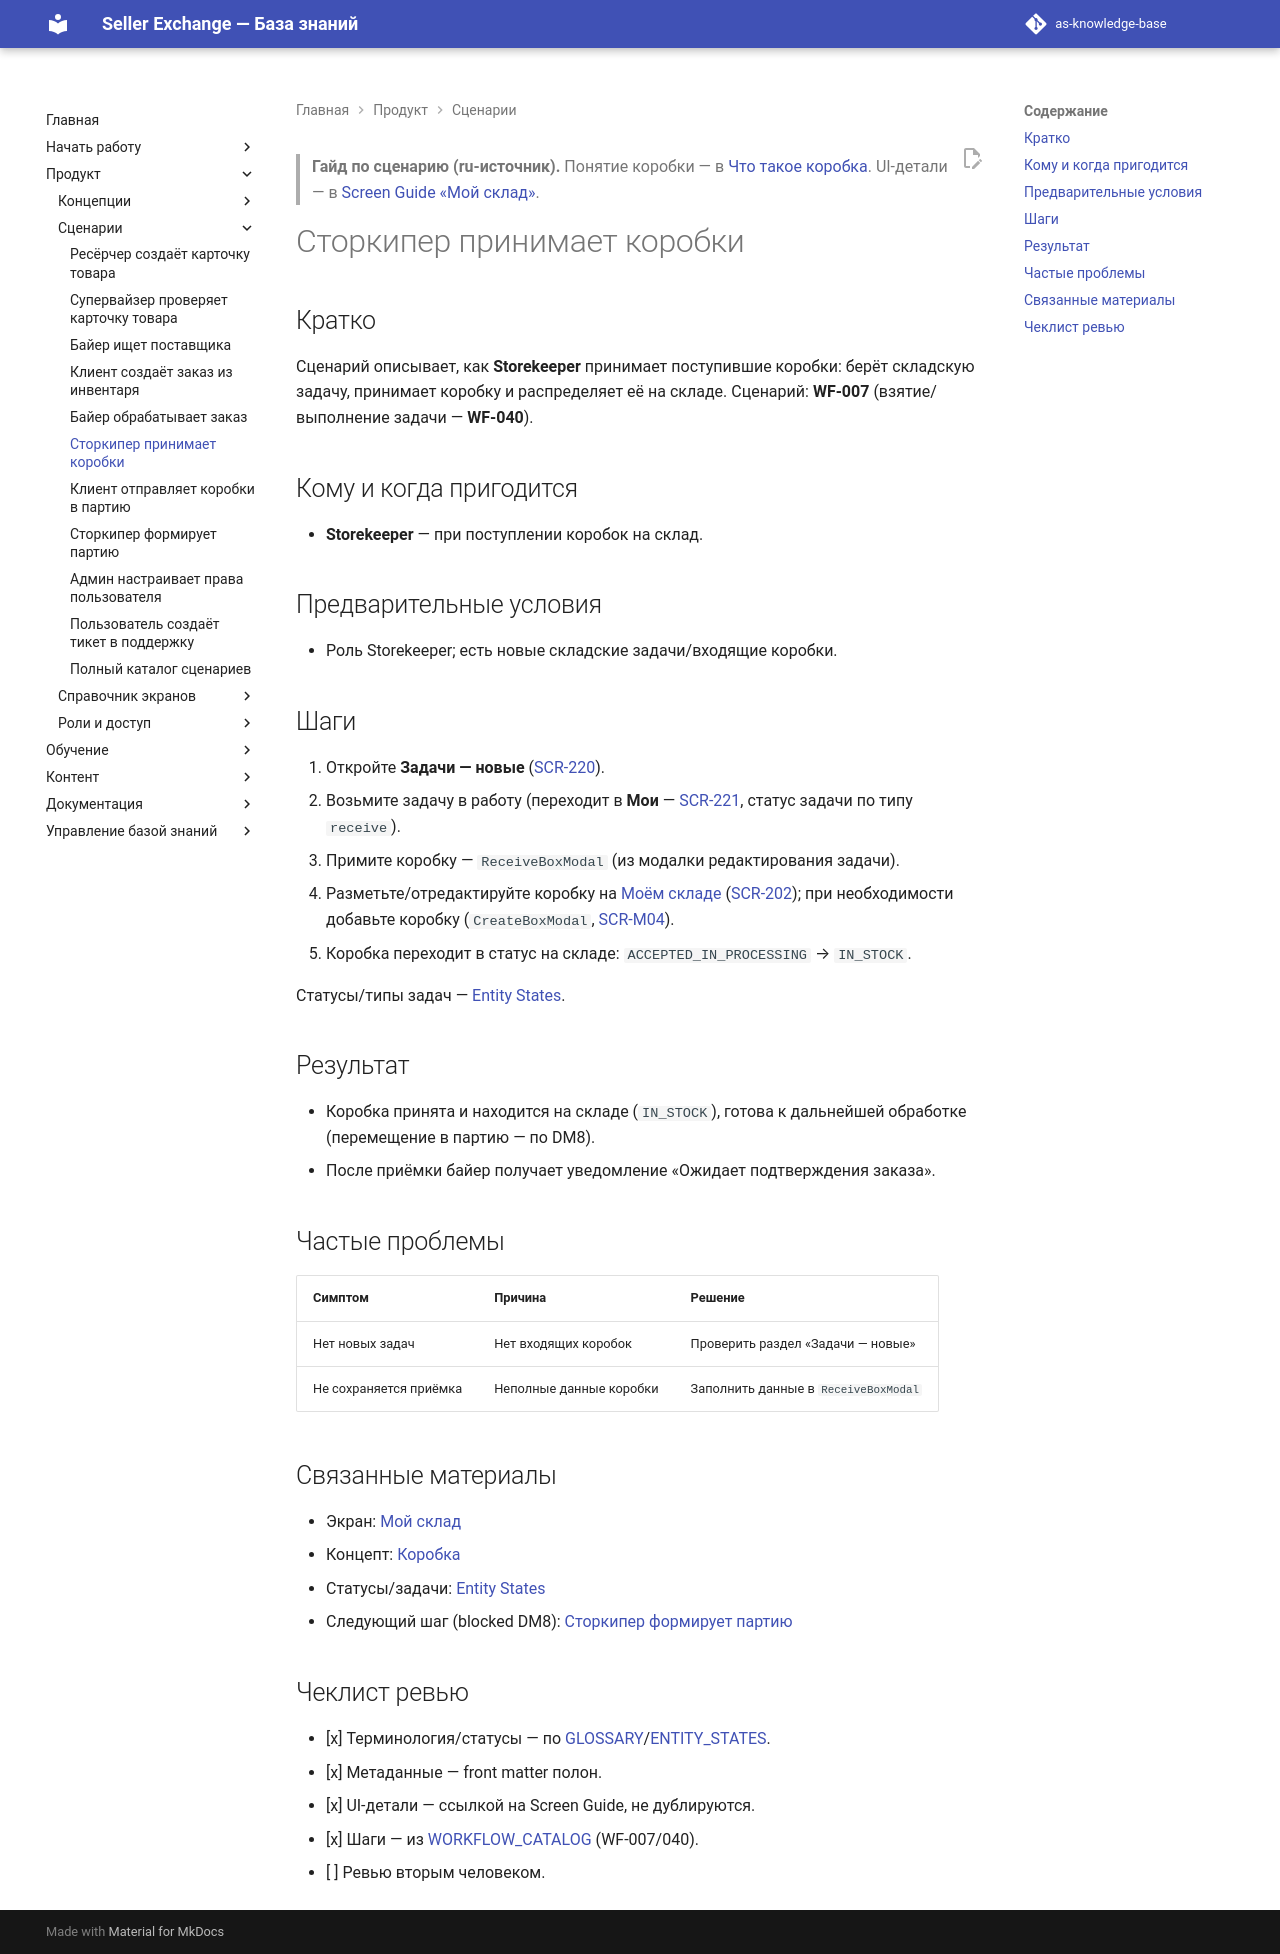

repository: elviradesign-ux/as-knowledge-base · page: articles/workflows/075-storekeeper-receives-boxes/index.html · generator: mkdocs

---
title: "Сторкипер принимает коробки"
slug: storekeeper-receives-boxes
article_type: Workflow Guide
section: Workflows
status: approved
difficulty: beginner
locale: ru
localization_status: ru-source
audience: [Storekeeper]
roles: [Storekeeper]
modules: [Warehouse, Tasks]
entities: [Box, Warehouse Task, Product]
workflows: [WF-007, WF-040]
related_screens: [SCR-202, SCR-220, SCR-221, SCR-M04]
related_entities: [Box, Warehouse Task, Product]
related_articles: [my-warehouse, 004-box]
seo_title: "Как сторкиперу принять коробки — Seller Exchange"
seo_description: "Пошаговый сценарий: как сторкипер принимает коробки на складе в Seller Exchange — взятие задачи, приёмка и распределение."
owner: TBD
last_updated: 2026-07-03
review_by: 2026-10-03
locales: [en, ru, zh, ua]
source_documents:
  - WORKFLOW_CATALOG.md (WF-007, WF-040)
  - SCREEN_CATALOG.md (SCR-202, SCR-220, SCR-221, SCR-M04)
  - ENTITY_STATES.md (статусы на складе; типы задач)
  - articles/screens/my-warehouse.md, articles/foundations/004-box.md
validation_status: confirmed
---

> **Гайд по сценарию (ru-источник).** Понятие коробки — в
> [Что такое коробка](../foundations/004-box.md). UI-детали — в
> [Screen Guide «Мой склад»](../screens/my-warehouse.md).

# Сторкипер принимает коробки

## Кратко

Сценарий описывает, как **Storekeeper** принимает поступившие коробки: берёт
складскую задачу, принимает коробку и распределяет её на складе. Сценарий:
**WF-007** (взятие/выполнение задачи — **WF-040**).

## Кому и когда пригодится

- **Storekeeper** — при поступлении коробок на склад.

## Предварительные условия

- Роль Storekeeper; есть новые складские задачи/входящие коробки.

## Шаги

1. Откройте **Задачи — новые** ([SCR-220](../../SCREEN_CATALOG.md)).
2. Возьмите задачу в работу (переходит в **Мои** —
   [SCR-221](../../SCREEN_CATALOG.md), статус задачи по типу `receive`).
3. Примите коробку — `ReceiveBoxModal` (из модалки редактирования задачи).
4. Разметьте/отредактируйте коробку на
   [Моём складе](../screens/my-warehouse.md) ([SCR-202](../../SCREEN_CATALOG.md));
   при необходимости добавьте коробку (`CreateBoxModal`,
   [SCR-M04](../../SCREEN_CATALOG.md)).
5. Коробка переходит в статус на складе: `ACCEPTED_IN_PROCESSING` → `IN_STOCK`.

Статусы/типы задач — [Entity States](../../ENTITY_STATES.md).

## Результат

- Коробка принята и находится на складе (`IN_STOCK`), готова к дальнейшей
  обработке (перемещение в партию — по DM8).
- После приёмки байер получает уведомление «Ожидает подтверждения заказа».

## Частые проблемы

| Симптом | Причина | Решение |
|---|---|---|
| Нет новых задач | Нет входящих коробок | Проверить раздел «Задачи — новые» |
| Не сохраняется приёмка | Неполные данные коробки | Заполнить данные в `ReceiveBoxModal` |

## Связанные материалы

- Экран: [Мой склад](../screens/my-warehouse.md)
- Концепт: [Коробка](../foundations/004-box.md)
- Статусы/задачи: [Entity States](../../ENTITY_STATES.md)
- Следующий шаг (blocked DM8): [Сторкипер формирует партию](077-storekeeper-forms-batch.md)

## Чеклист ревью

- [x] Терминология/статусы — по [GLOSSARY](../../GLOSSARY.md)/[ENTITY_STATES](../../ENTITY_STATES.md).
- [x] Метаданные — front matter полон.
- [x] UI-детали — ссылкой на Screen Guide, не дублируются.
- [x] Шаги — из [WORKFLOW_CATALOG](../../WORKFLOW_CATALOG.md) (WF-007/040).
- [ ] Ревью вторым человеком.
